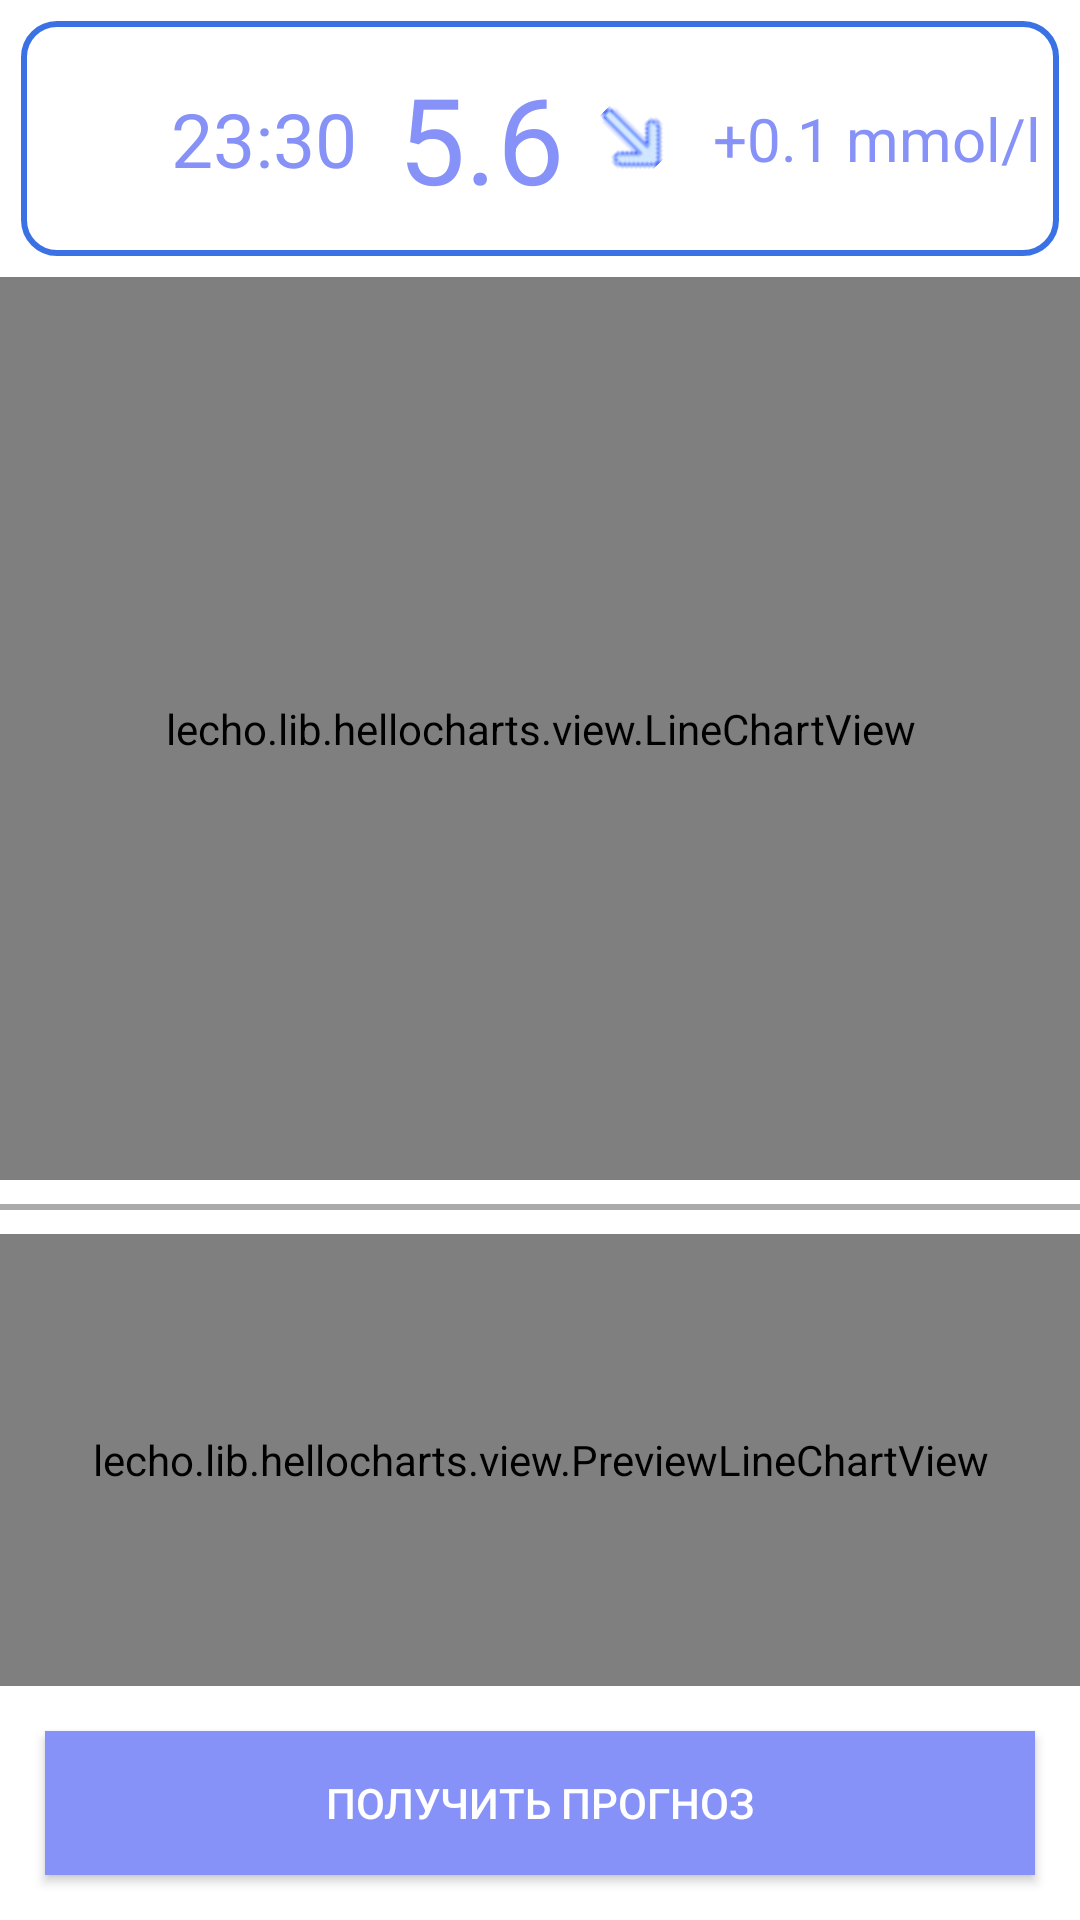

Here is an Android app screen rendered from its layout file. Give the layout XML and the strings, colors and styles it references.
<!-- AndroidManifest.xml: application theme Theme.DiaApp -->
<!-- res/layout/statistics_fragment.xml -->
<?xml version="1.0" encoding="utf-8"?>
<LinearLayout
    xmlns:android="http://schemas.android.com/apk/res/android"
    xmlns:app="http://schemas.android.com/apk/res-auto"
    xmlns:tools="http://schemas.android.com/tools"
    android:layout_width="match_parent"
    android:layout_height="match_parent"
    android:orientation="vertical"

    tools:context="user_fragments.StatisticsFragment">

    <LinearLayout
        android:id="@+id/glucose_num"
        android:layout_width="match_parent"
        android:layout_height="wrap_content"
        android:layout_weight="0.1"
        android:gravity="center"
        android:background="@drawable/shape"
        android:layout_margin="7dp"
        android:orientation="horizontal">

        <LinearLayout
            android:layout_height="wrap_content"
            android:layout_width="wrap_content"
            android:gravity="center_vertical"
            android:layout_weight="1" >

            <ImageView
                android:layout_width="25dp"
                android:layout_height="25dp"
                android:layout_marginStart="10dp"
                android:layout_marginEnd="10dp"
                android:src="@drawable/ic_clock_v2" />

            <TextView
                android:id="@+id/time_field"
                android:layout_width="wrap_content"
                android:layout_height="wrap_content"
                android:textColor="@color/lavender"
                android:textSize="25sp"
                android:text="23:30" />

        </LinearLayout>

        <LinearLayout
            android:layout_height="wrap_content"
            android:layout_width="wrap_content"
            android:gravity="center"
            android:layout_weight="1" >

        <TextView
            android:id="@+id/glucose_field"
            android:layout_width="wrap_content"
            android:layout_height="wrap_content"
            android:textColor="@color/lavender"
            android:textSize="40sp"
            android:text="5.6" />

            <ImageView
                android:id="@+id/arrow_image"
                android:rotation="45"
                android:layout_width="25dp"
                android:layout_height="25dp"
                android:layout_marginStart="10dp"
                android:layout_marginEnd="10dp"
                android:src="@drawable/arrow_right"
                android:contentDescription="TODO" />

        </LinearLayout>

        <TextView
            android:id="@+id/glucose_level_rate"
            android:layout_width="wrap_content"
            android:layout_height="wrap_content"
            android:textColor="@color/lavender"
            android:textSize="20sp"
            android:layout_weight="0.1"
            android:text="+0.1 mmol/l" />

    </LinearLayout>


    <lecho.lib.hellocharts.view.LineChartView
        android:id="@+id/chart_hello"
        android:layout_width="match_parent"
        android:layout_height="0dp"
        android:layout_weight="2" />

    <View
        android:layout_width="match_parent"
        android:layout_height="2dp"
        android:layout_marginBottom="8dp"
        android:layout_marginTop="8dp"
        android:background="@android:color/darker_gray" />

    <lecho.lib.hellocharts.view.PreviewLineChartView
        android:id="@+id/chart_preview"
        android:layout_width="match_parent"
        android:layout_height="0dp"
        android:layout_weight="1" >
    </lecho.lib.hellocharts.view.PreviewLineChartView>

    <Button
        android:id="@+id/btn_send_data"
        android:layout_width="match_parent"
        android:layout_height="wrap_content"
        android:layout_margin="15dp"
        android:background="@color/lavender"
        android:textColor="@color/white"
        android:text="Получить прогноз" />

</LinearLayout>
<!-- resources referenced by this layout -->
<resources>
  <color name="lavender">#8692f7</color>
  <color name="white">#FFFFFFFF</color>
  <!-- drawable arrow_right: png bitmap (drawable, 561 bytes) -->
  <!-- drawable shape (drawable) -->
  <?xml version="1.0" encoding="utf-8"?>
  <shape xmlns:android="http://schemas.android.com/apk/res/android">
      <solid
          android:color="#FFFFFF" >
      </solid>
  
      <stroke
          android:width="2dp"
          android:color="#3A72E6" >
      </stroke>
  
      <padding
          android:left="5dp"
          android:top="5dp"
          android:right="5dp"
          android:bottom="5dp"    >
      </padding>
  
      <corners
          android:radius="11dp"   >
      </corners>
  </shape>
  <style name="Theme.DiaApp" parent="Theme.MaterialComponents.DayNight.DarkActionBar">
          
          <item name="colorPrimary">@color/lavender</item>
          <item name="colorPrimaryVariant">@color/lavender</item>
          <item name="colorOnPrimary">@color/white</item>
          
          <item name="colorSecondary">@color/teal_200</item>
          <item name="colorSecondaryVariant">@color/teal_700</item>
          <item name="colorOnSecondary">@color/black</item>
          
          <item name="android:statusBarColor">?attr/colorPrimaryVariant</item>
          
      </style>
  <color name="teal_200">#FF03DAC5</color>
  <color name="teal_700">#FF018786</color>
  <color name="black">#FF000000</color>
</resources>
